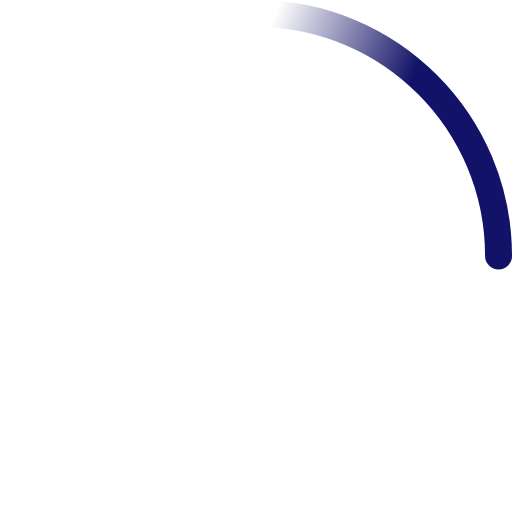
t = 0.00 s
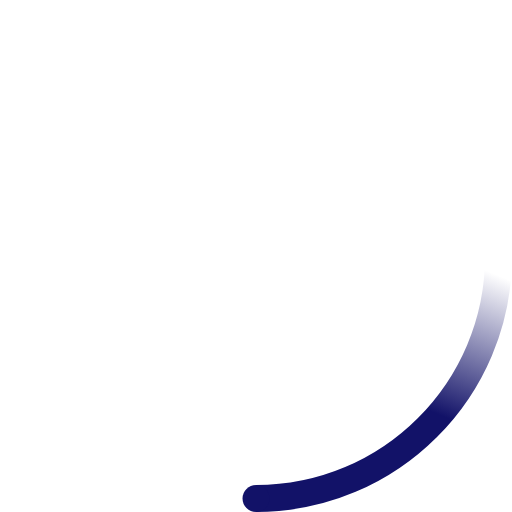
t = 0.23 s
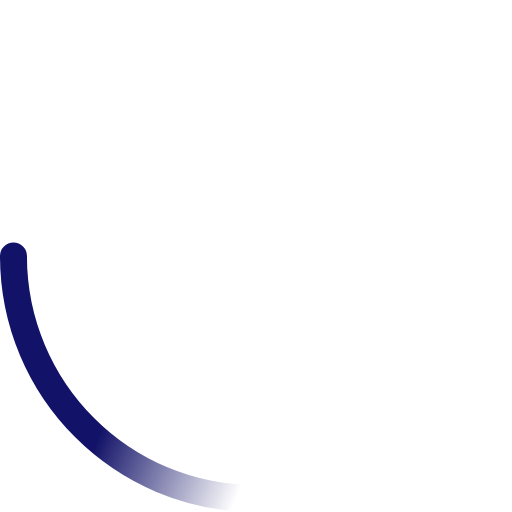
t = 0.45 s
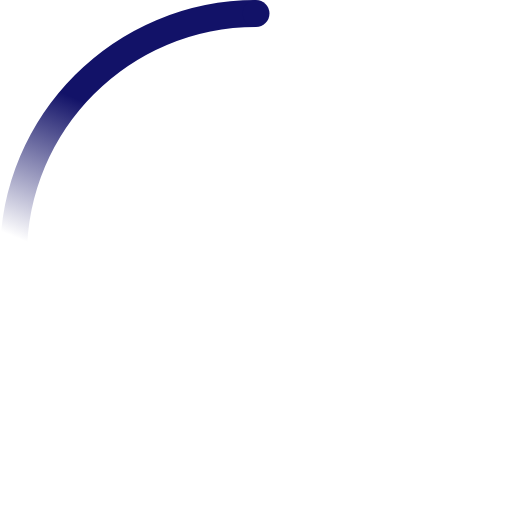
t = 0.68 s

The animated SVG that drew these frames (rendered in a browser with its animation timeline set to each time). Animation: 2 SMIL elements (animateTransform=2); one cycle of 0.90 s, repeats indefinitely.

<svg width="38" height="38" viewBox="0 0 38 38" xmlns="http://www.w3.org/2000/svg">
    <defs>
        <linearGradient x1="8.042%" y1="0%" x2="65.682%" y2="23.865%" id="a">
            <stop stop-color="#121268" stop-opacity="0" offset="0%"/>
            <stop stop-color="#121268" stop-opacity=".631" offset="63.146%"/>
            <stop stop-color="#121268" offset="100%"/>
        </linearGradient>
    </defs>
    <g fill="none" fill-rule="evenodd">
        <g transform="translate(1 1)">
            <path d="M36 18c0-9.94-8.06-18-18-18" id="Oval-2" stroke="url(#a)" stroke-width="2">
                <animateTransform
                    attributeName="transform"
                    type="rotate"
                    from="0 18 18"
                    to="360 18 18"
                    dur="0.9s"
                    repeatCount="indefinite" />
            </path>
            <circle fill="#121268" cx="36" cy="18" r="1">
                <animateTransform
                    attributeName="transform"
                    type="rotate"
                    from="0 18 18"
                    to="360 18 18"
                    dur="0.9s"
                    repeatCount="indefinite" />
            </circle>
        </g>
    </g>
</svg>
